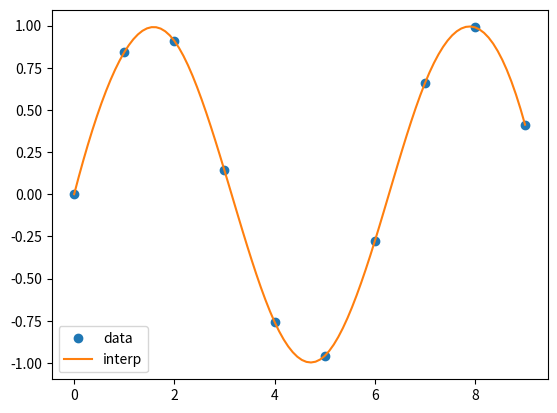
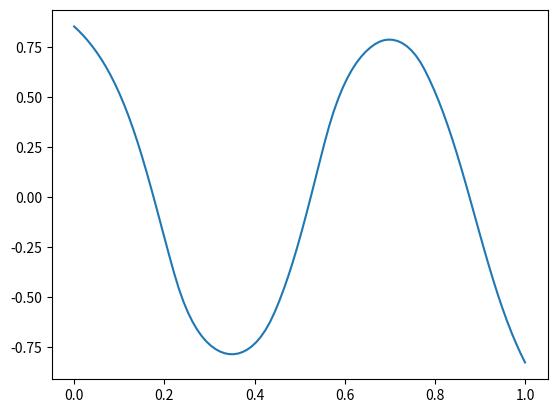
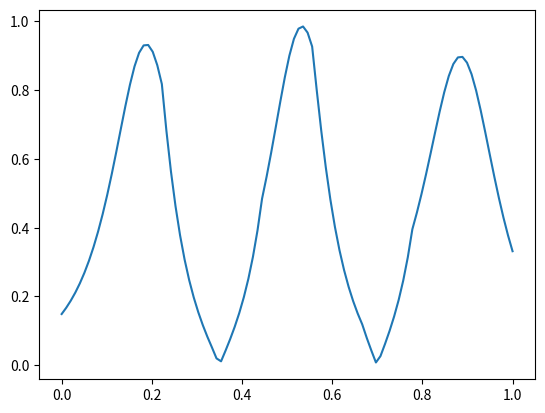

Python code for these plots, in order:
import numpy as np
from scipy.interpolate import CubicSpline

class Spline2D:
    def __init__(self, x, y):
        x = np.array(x)
        y = np.array(y)
        assert(x.shape == y.shape)
        self.x = x
        self.y = y
        self.s = np.linspace(0, 1, num=self.x.size)
        self.x_spline = None
        self.y_spline = None
        self.setup()

    def setup(self):
        self.x_spline = CubicSpline(self.s, self.x)
        self.y_spline = CubicSpline(self.s, self.y)

    def get_yaw(self, s):
        dx_i = self.x_spline(s, 1)
        dy_i = self.y_spline(s, 1)

        return np.arctan2(dy_i, dx_i)

    def get_curvature(self, s):
        dx_i = self.x_spline(s, 1)
        dy_i = self.y_spline(s, 1)
        ddx_i = self.x_spline(s, 2)
        ddy_i = self.y_spline(s, 2)

        return abs(dx_i * ddy_i - dy_i * ddx_i)/(dx_i**2 + dy_i**2)**1.5

    def get_discrete_points(self, s):
        xs = self.x_spline(s)
        ys = self.y_spline(s)
        yaws = self.get_yaw(s)
        ks = self.get_curvature(s)

        return xs, ys, yaws, ks

def main():
    x = np.arange(10)
    y = np.sin(x)
    spline = Spline2D(x, y)

    s = np.linspace(0, 1, num=100)
    xs, ys, yaws, ks = spline.get_discrete_points(s)

    from matplotlib import pyplot as plt
    plt.figure()
    plt.plot(x, y, 'o', label='data')
    plt.plot(xs, ys, '-', label='interp')
    plt.legend()
    plt.figure()
    plt.plot(s, yaws)
    plt.figure()
    plt.plot(s, ks)
    plt.show()

if __name__=="__main__":
    main()
